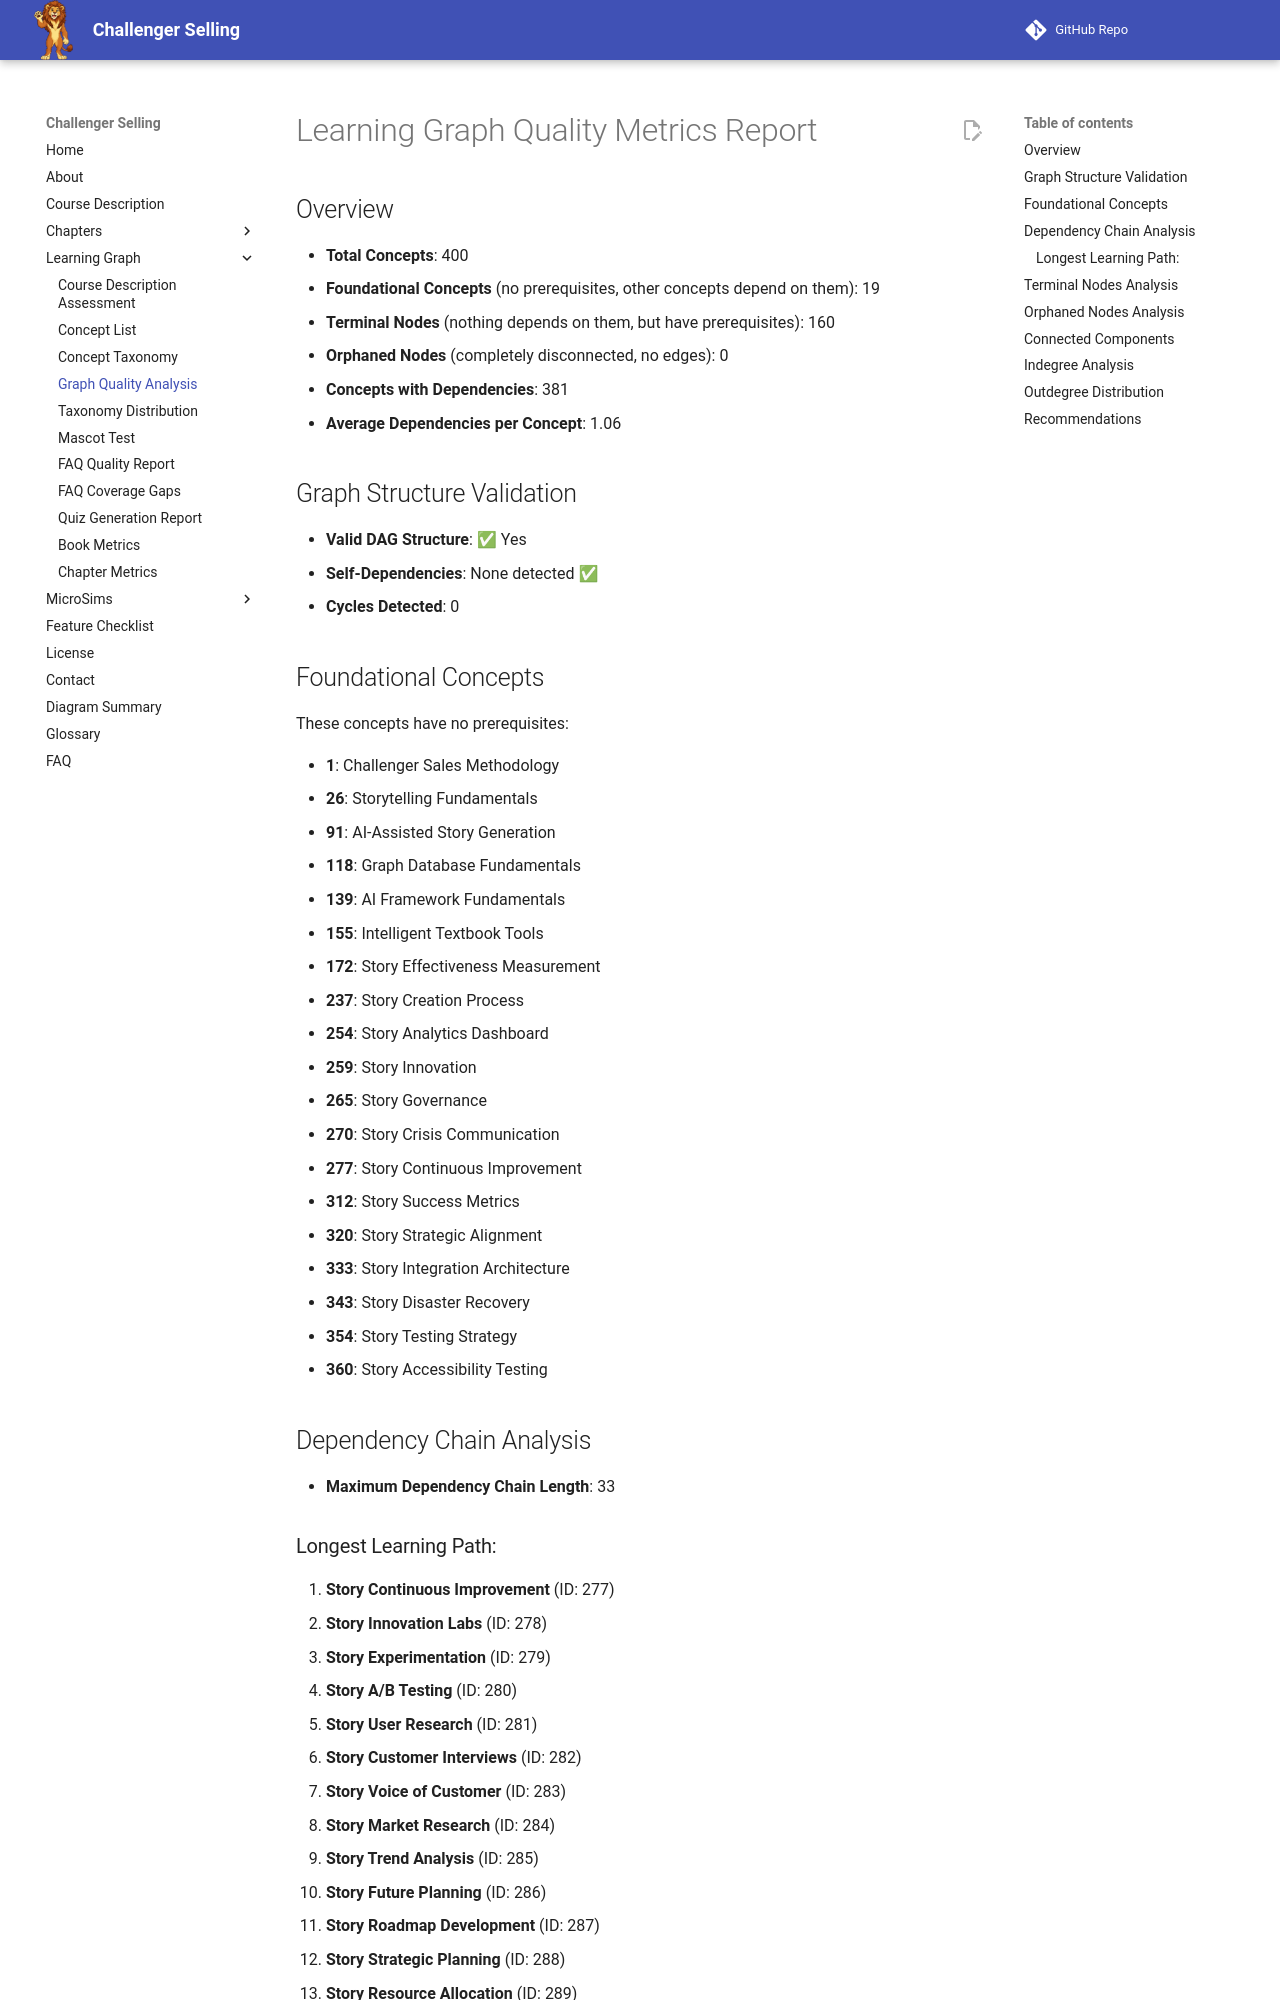

repository: dmccreary/challenger-selling · page: learning-graph/quality-metrics/index.html · generator: mkdocs

# Learning Graph Quality Metrics Report

## Overview

- **Total Concepts**: 400
- **Foundational Concepts** (no prerequisites, other concepts depend on them): 19
- **Terminal Nodes** (nothing depends on them, but have prerequisites): 160
- **Orphaned Nodes** (completely disconnected, no edges): 0
- **Concepts with Dependencies**: 381
- **Average Dependencies per Concept**: 1.06

## Graph Structure Validation

- **Valid DAG Structure**: ✅ Yes
- **Self-Dependencies**: None detected ✅
- **Cycles Detected**: 0

## Foundational Concepts

These concepts have no prerequisites:

- **1**: Challenger Sales Methodology
- **26**: Storytelling Fundamentals
- **91**: AI-Assisted Story Generation
- **118**: Graph Database Fundamentals
- **139**: AI Framework Fundamentals
- **155**: Intelligent Textbook Tools
- **172**: Story Effectiveness Measurement
- **237**: Story Creation Process
- **254**: Story Analytics Dashboard
- **259**: Story Innovation
- **265**: Story Governance
- **270**: Story Crisis Communication
- **277**: Story Continuous Improvement
- **312**: Story Success Metrics
- **320**: Story Strategic Alignment
- **333**: Story Integration Architecture
- **343**: Story Disaster Recovery
- **354**: Story Testing Strategy
- **360**: Story Accessibility Testing

## Dependency Chain Analysis

- **Maximum Dependency Chain Length**: 33
